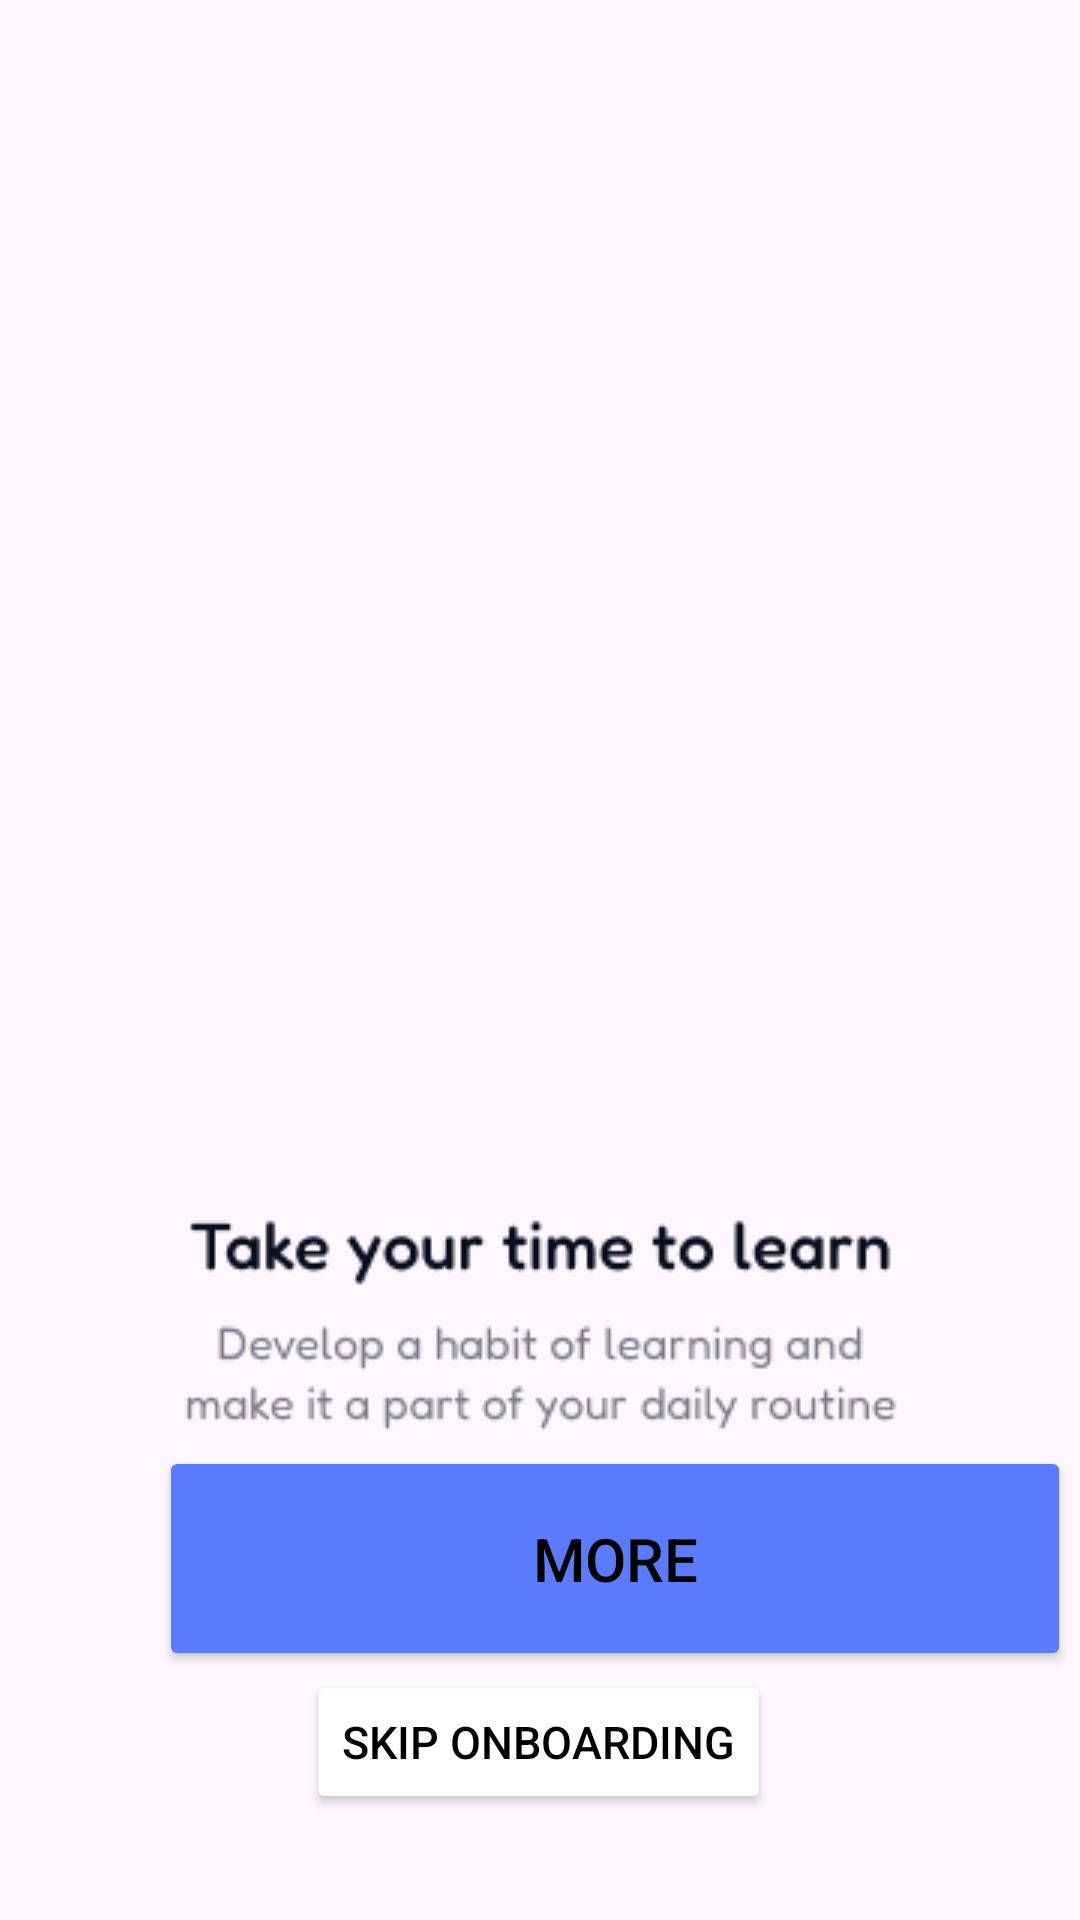

Produce the Android XML layout that renders to this screen, including the resource entries it uses.
<!-- AndroidManifest.xml: application theme Theme.Mobile -->
<!-- res/layout/activity_onboarding2.xml -->
<?xml version="1.0" encoding="utf-8"?>
<androidx.constraintlayout.widget.ConstraintLayout xmlns:android="http://schemas.android.com/apk/res/android"
    xmlns:app="http://schemas.android.com/apk/res-auto"
    xmlns:tools="http://schemas.android.com/tools"
    android:layout_width="match_parent"
    android:layout_height="match_parent">

    <Button
        android:id="@+id/button_skip"
        android:layout_width="wrap_content"
        android:layout_height="wrap_content"
        android:layout_marginBottom="36dp"
        android:backgroundTint="#FFFFFFFF"
        android:onClick="FinishOnboarding"
        android:text="@string/skip_onboarding"
        android:textColor="#000000"
        android:textSize="15sp"
        app:layout_constraintBottom_toBottomOf="parent"
        app:layout_constraintEnd_toEndOf="parent"
        app:layout_constraintHorizontal_bias="0.498"
        app:layout_constraintStart_toStartOf="parent"
        app:layout_constraintTop_toBottomOf="@+id/button_next" />

    <Button
        android:id="@+id/button_next"
        android:layout_width="304dp"
        android:layout_height="75dp"
        android:layout_marginStart="53dp"
        android:layout_marginEnd="53dp"
        android:backgroundTint="@color/blue"
        android:onClick="MoreOnboarding"
        android:shadowColor="@color/blue"

        android:text="@string/more"
        android:textSize="20sp"
        app:cornerRadius="15dp"
        app:layout_constraintBottom_toBottomOf="parent"
        app:layout_constraintEnd_toEndOf="parent"
        app:layout_constraintHorizontal_bias="0.0"
        app:layout_constraintStart_toStartOf="parent"
        app:layout_constraintTop_toTopOf="parent"
        app:layout_constraintVertical_bias="0.853" />

    <ImageView
        android:id="@+id/imageView3"
        android:layout_width="209dp"
        android:layout_height="218dp"
        app:layout_constraintBottom_toTopOf="@+id/button_next"
        app:layout_constraintEnd_toEndOf="parent"
        app:layout_constraintStart_toStartOf="parent"
        app:layout_constraintTop_toTopOf="parent"
        app:layout_constraintVertical_bias="0.348"
        app:srcCompat="@drawable/onboarding2" />

    <ImageView
        android:id="@+id/imageView"
        android:layout_width="wrap_content"
        android:layout_height="wrap_content"
        app:layout_constraintBottom_toTopOf="@+id/button_next"
        app:layout_constraintEnd_toEndOf="parent"
        app:layout_constraintStart_toStartOf="parent"
        app:layout_constraintTop_toBottomOf="@+id/imageView3"
        app:srcCompat="@drawable/slider1" />

    <ImageView
        android:id="@+id/imageView6"
        android:layout_width="wrap_content"
        android:layout_height="wrap_content"
        app:layout_constraintBottom_toTopOf="@+id/button_next"
        app:layout_constraintEnd_toEndOf="parent"
        app:layout_constraintStart_toStartOf="parent"
        app:layout_constraintTop_toBottomOf="@+id/imageView"
        app:srcCompat="@drawable/onboardingtext1" />
</androidx.constraintlayout.widget.ConstraintLayout>
<!-- resources referenced by this layout -->
<resources>
  <color name="blue">#5B7BFE</color>
  <!-- drawable onboardingtext1: png bitmap (drawable, 8266 bytes) -->
  <string name="more">More</string>
  <string name="skip_onboarding">Skip onboarding</string>
  <style name="Theme.Mobile" parent="Base.Theme.Mobile" />
  <style name="Base.Theme.Mobile" parent="Theme.Material3.DayNight.NoActionBar">
          <item name="colorOnPrimary">@color/white</item>
          <item name="colorPrimary">@color/purple</item>
          <item name="colorPrimaryVariant">@color/purple_light</item>
          <item name="colorSecondary">@color/blue</item>
          <item name="colorSecondaryVariant">@color/blue_dark</item>
          <item name="android:textColor">@color/black</item>
          <item name="android:toolbarStyle">@color/purple</item>
          
          
      </style>
  <color name="white">#FFFFFFFF</color>
  <color name="purple">#410FA3</color>
  <color name="purple_light">#E5DDF4</color>
  <color name="blue_dark">#234CF3</color>
  <color name="black">#FF000000</color>
</resources>
